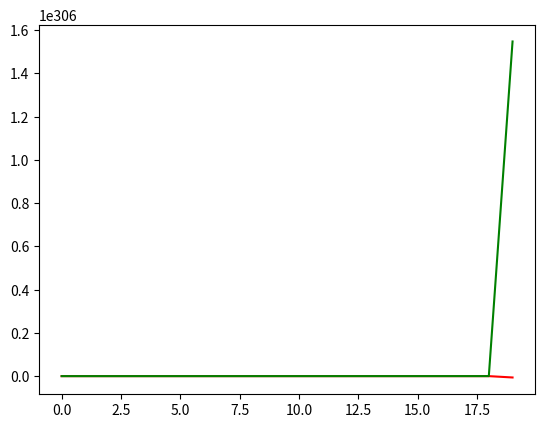

Generate this figure with matplotlib:
import matplotlib.pyplot as plt

L = 250
R = 10
C = 1
N = 10

t0 = 0
T = 1000
tau = 1

def f(Uin, y, z):
    return ( Uin - (R/N) * y - z ) / (N/L)

def g(Iout, y, z):
    return ( y - Iout ) / (N/C)
    

tCount = int(T/tau)

U0 = [0] * tCount
I0 = [0] * tCount


for i in range(tCount):
    if (i >= 100):
        U0[i] = 12.5
    else:
        U0[i] = 12
    if (i >= 500):
        I0[i] = 0.5
    else:
        I0[i] = 1





# y = I_L, z = U_C, x == time
#y' = (U_in - R * y - z)/L = f(x,y,z)
#z' = (y - I_in)/C = g(x,y,z)

def f(Uin, y, z):
    return ( Uin - (R/N) * y - z ) / (N/L)

def g(Iout, y, z):
    return ( y - Iout ) / (N/C)




tArr = []

for i in range(N):
    y0 = I0[i]
    z0 = U0[i]
    y1 = z1 = 0
    for j in range(tCount):
        k1 = f(U0[j], y0, z0)
        q1 = g(I0[j], y0, z0)

        k2 = f(U0[j], y0 + k1/2, z0 + q1/2)
        q2 = g(I0[j], y0 + k1/2, z0 + q1/2)

        k3 = f(U0[j], y0 + k2/2, z0 + q2/2)
        q3 = g(I0[j], y0 + k2/2, z0 + q2/2)

        k4 = f(U0[j], y0 + k3, z0 + q3)
        q4 = g(I0[j], y0 + k3, z0 + q3)

        y1 = y0 + tau * (k1 + 2*k2 + 2*k3 + k4)/6
        z1 = z0 + tau * (q1 + 2*q2 + 2*q3 + q4)/6

        I0[j] = y1
        U0[j] = z1

        y0 = y1
        z0 = z1




for i in range(tCount):
    tArr.append(i*tau)


plt.plot(tArr, U0, 'r')
plt.plot(tArr, I0, 'g')
plt.show()
#
#
#
